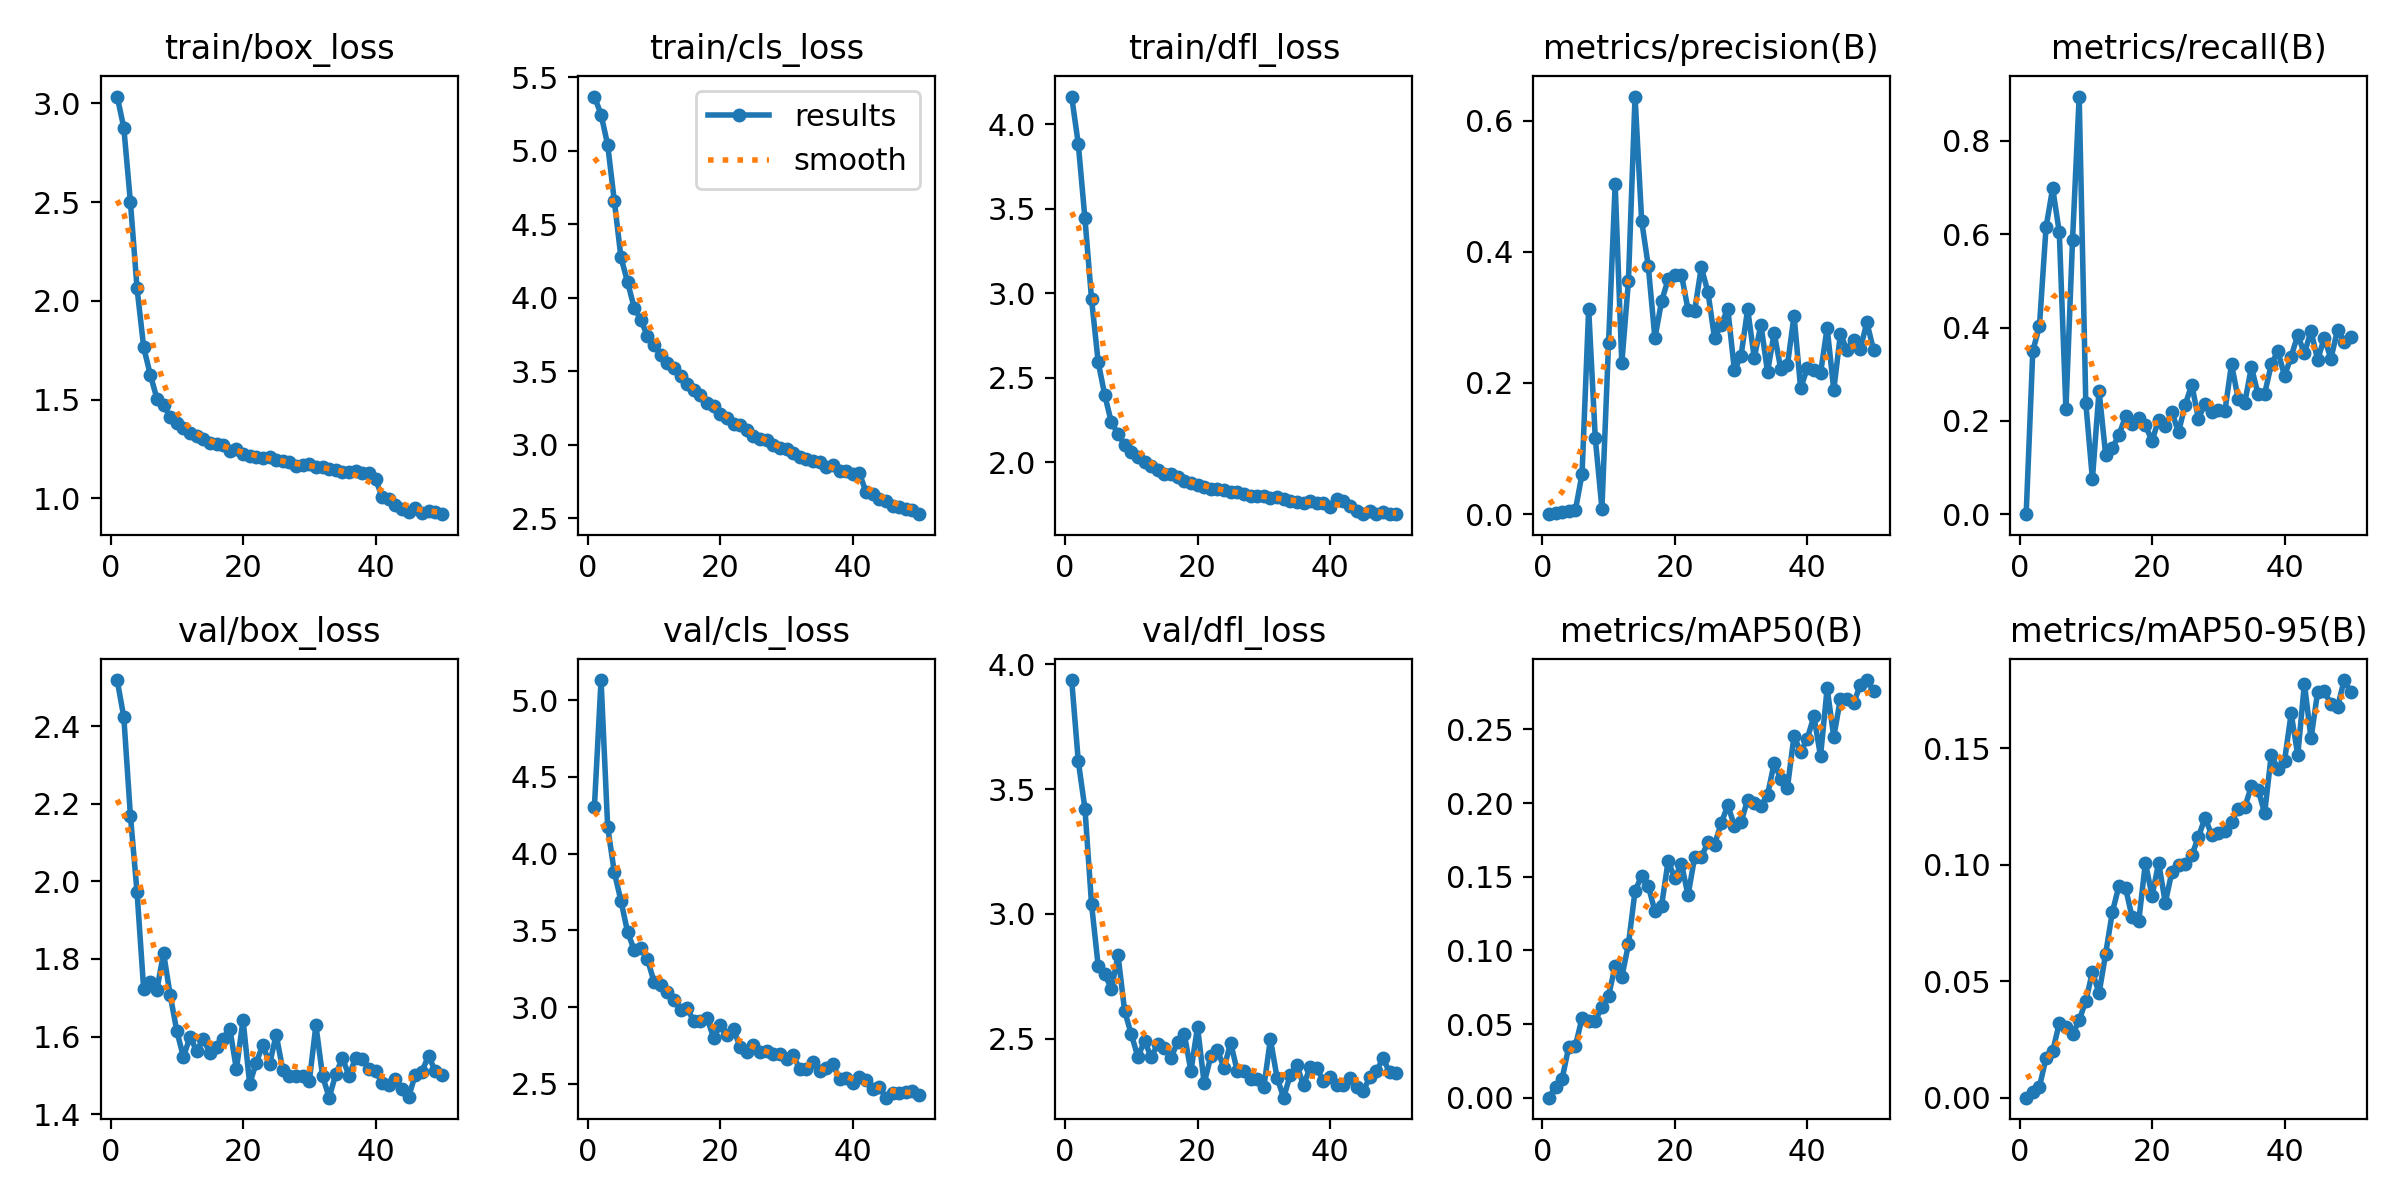

Data behind this chart, as committed beside it:
epoch, train/box_loss, train/cls_loss, train/dfl_loss, metrics/precision(B), metrics/recall(B), metrics/mAP50(B), metrics/mAP50-95(B), val/box_loss, val/cls_loss, val/dfl_loss, lr/pg0, lr/pg1, lr/pg2
1, 3.034, 5.368, 4.164, 0, 0, 0, 0, 2.518, 4.306, 3.938, 5.7955e-05, 5.7955e-05, 5.7955e-05
2, 2.877, 5.246, 3.883, 0.00226, 0.35, 0.00746, 0.00225, 2.423, 5.132, 3.612, 0.000114, 0.000114, 0.000114
3, 2.5, 5.04, 3.443, 0.00313, 0.4023, 0.01296, 0.0046, 2.169, 4.175, 3.423, 0.0001677, 0.0001677, 0.0001677
4, 2.064, 4.66, 2.964, 0.00486, 0.6148, 0.03469, 0.01707, 1.972, 3.879, 3.039, 0.0001646, 0.0001646, 0.0001646
5, 1.764, 4.276, 2.593, 0.00637, 0.6986, 0.0352, 0.01994, 1.722, 3.693, 2.792, 0.0001646, 0.0001646, 0.0001646
6, 1.627, 4.108, 2.396, 0.06115, 0.6041, 0.05413, 0.03194, 1.742, 3.49, 2.758, 0.0001611, 0.0001611, 0.0001611
7, 1.505, 3.933, 2.235, 0.3132, 0.2246, 0.05233, 0.03023, 1.72, 3.372, 2.7, 0.0001577, 0.0001577, 0.0001577
8, 1.471, 3.851, 2.169, 0.1155, 0.5878, 0.05233, 0.02711, 1.816, 3.385, 2.834, 0.0001542, 0.0001542, 0.0001542
9, 1.413, 3.74, 2.102, 0.00857, 0.895, 0.06161, 0.03326, 1.707, 3.312, 2.61, 0.0001507, 0.0001507, 0.0001507
10, 1.381, 3.681, 2.062, 0.2604, 0.2381, 0.06911, 0.04142, 1.615, 3.164, 2.518, 0.0001473, 0.0001473, 0.0001473
11, 1.356, 3.613, 2.028, 0.5028, 0.07502, 0.0894, 0.05396, 1.547, 3.144, 2.426, 0.0001438, 0.0001438, 0.0001438
12, 1.332, 3.56, 2, 0.2298, 0.2648, 0.08183, 0.04477, 1.6, 3.1, 2.493, 0.0001403, 0.0001403, 0.0001403
13, 1.316, 3.519, 1.98, 0.355, 0.127, 0.104, 0.06178, 1.563, 3.047, 2.425, 0.0001369, 0.0001369, 0.0001369
14, 1.3, 3.465, 1.956, 0.6367, 0.142, 0.1403, 0.07949, 1.595, 2.982, 2.479, 0.0001334, 0.0001334, 0.0001334
15, 1.279, 3.411, 1.932, 0.4471, 0.1688, 0.1506, 0.09083, 1.557, 2.993, 2.463, 0.00013, 0.00013, 0.00013
16, 1.274, 3.375, 1.93, 0.378, 0.2103, 0.1436, 0.09003, 1.575, 2.906, 2.424, 0.0001265, 0.0001265, 0.0001265
17, 1.271, 3.337, 1.911, 0.2684, 0.1928, 0.1267, 0.07731, 1.595, 2.906, 2.487, 0.000123, 0.000123, 0.000123
18, 1.242, 3.285, 1.889, 0.3243, 0.2052, 0.1302, 0.07597, 1.621, 2.93, 2.518, 0.0001196, 0.0001196, 0.0001196
19, 1.248, 3.263, 1.877, 0.3585, 0.1903, 0.1607, 0.1008, 1.516, 2.798, 2.37, 0.0001161, 0.0001161, 0.0001161
20, 1.225, 3.208, 1.864, 0.3653, 0.1569, 0.1489, 0.08652, 1.643, 2.885, 2.548, 0.0001126, 0.0001126, 0.0001126
21, 1.217, 3.183, 1.855, 0.3653, 0.2028, 0.1589, 0.1008, 1.478, 2.815, 2.321, 0.0001092, 0.0001092, 0.0001092
22, 1.212, 3.14, 1.842, 0.3119, 0.1892, 0.1374, 0.08361, 1.533, 2.858, 2.429, 0.0001057, 0.0001057, 0.0001057
23, 1.205, 3.135, 1.839, 0.3103, 0.2185, 0.1633, 0.09694, 1.579, 2.738, 2.455, 0.0001022, 0.0001022, 0.0001022
24, 1.21, 3.104, 1.836, 0.3763, 0.1758, 0.1633, 0.09974, 1.529, 2.705, 2.383, 9.877e-05, 9.877e-05, 9.877e-05
25, 1.195, 3.063, 1.824, 0.3388, 0.2342, 0.1733, 0.1001, 1.605, 2.754, 2.484, 9.5305e-05, 9.5305e-05, 9.5305e-05
26, 1.189, 3.041, 1.82, 0.2684, 0.2775, 0.1719, 0.1039, 1.515, 2.708, 2.369, 9.184e-05, 9.184e-05, 9.184e-05
27, 1.183, 3.034, 1.814, 0.2888, 0.2047, 0.1862, 0.1119, 1.498, 2.712, 2.372, 8.8375e-05, 8.8375e-05, 8.8375e-05
28, 1.163, 2.998, 1.803, 0.3132, 0.237, 0.1986, 0.12, 1.499, 2.697, 2.339, 8.491e-05, 8.491e-05, 8.491e-05
29, 1.168, 2.98, 1.798, 0.2192, 0.2186, 0.1846, 0.1129, 1.498, 2.696, 2.341, 8.1445e-05, 8.1445e-05, 8.1445e-05
30, 1.174, 2.971, 1.802, 0.2413, 0.2224, 0.1873, 0.1137, 1.484, 2.662, 2.304, 7.798e-05, 7.798e-05, 7.798e-05
31, 1.157, 2.948, 1.789, 0.3125, 0.2206, 0.2021, 0.1144, 1.629, 2.687, 2.498, 7.4515e-05, 7.4515e-05, 7.4515e-05
32, 1.16, 2.916, 1.792, 0.238, 0.322, 0.2002, 0.1183, 1.499, 2.594, 2.344, 7.105e-05, 7.105e-05, 7.105e-05
33, 1.15, 2.902, 1.782, 0.2891, 0.2471, 0.198, 0.1241, 1.443, 2.595, 2.264, 6.7585e-05, 6.7585e-05, 6.7585e-05
34, 1.146, 2.894, 1.768, 0.2169, 0.2391, 0.2056, 0.1246, 1.503, 2.639, 2.356, 6.412e-05, 6.412e-05, 6.412e-05
35, 1.136, 2.884, 1.765, 0.276, 0.3151, 0.2269, 0.1336, 1.545, 2.585, 2.394, 6.0655e-05, 6.0655e-05, 6.0655e-05
36, 1.136, 2.85, 1.759, 0.2214, 0.2572, 0.2165, 0.1322, 1.499, 2.604, 2.312, 5.719e-05, 5.719e-05, 5.719e-05
37, 1.139, 2.864, 1.769, 0.2268, 0.2582, 0.2103, 0.1221, 1.546, 2.626, 2.387, 5.3725e-05, 5.3725e-05, 5.3725e-05
38, 1.127, 2.821, 1.756, 0.3026, 0.321, 0.2457, 0.1472, 1.543, 2.531, 2.381, 5.026e-05, 5.026e-05, 5.026e-05
39, 1.126, 2.821, 1.756, 0.1918, 0.3497, 0.2344, 0.1409, 1.517, 2.54, 2.332, 4.6795e-05, 4.6795e-05, 4.6795e-05
40, 1.098, 2.803, 1.733, 0.2227, 0.2959, 0.2438, 0.1445, 1.511, 2.504, 2.348, 4.333e-05, 4.333e-05, 4.333e-05
41, 1.008, 2.809, 1.782, 0.2205, 0.3379, 0.2589, 0.1648, 1.481, 2.542, 2.316, 3.9865e-05, 3.9865e-05, 3.9865e-05
42, 0.9971, 2.679, 1.771, 0.2148, 0.3838, 0.2318, 0.147, 1.475, 2.526, 2.315, 3.64e-05, 3.64e-05, 3.64e-05
43, 0.9678, 2.664, 1.742, 0.2842, 0.3443, 0.278, 0.1776, 1.49, 2.465, 2.341, 3.2935e-05, 3.2935e-05, 3.2935e-05
44, 0.9489, 2.635, 1.713, 0.1893, 0.3929, 0.2449, 0.1542, 1.464, 2.481, 2.306, 2.947e-05, 2.947e-05, 2.947e-05
45, 0.933, 2.617, 1.695, 0.2745, 0.3306, 0.2708, 0.174, 1.445, 2.409, 2.289, 2.6005e-05, 2.6005e-05, 2.6005e-05
46, 0.9497, 2.584, 1.708, 0.2502, 0.3777, 0.2704, 0.1743, 1.502, 2.436, 2.346, 2.254e-05, 2.254e-05, 2.254e-05
47, 0.925, 2.577, 1.692, 0.2661, 0.3333, 0.2679, 0.1689, 1.51, 2.442, 2.37, 1.9075e-05, 1.9075e-05, 1.9075e-05
48, 0.9351, 2.566, 1.703, 0.252, 0.3947, 0.2801, 0.1676, 1.55, 2.446, 2.421, 1.561e-05, 1.561e-05, 1.561e-05
49, 0.9294, 2.56, 1.696, 0.2923, 0.37, 0.2835, 0.1792, 1.512, 2.452, 2.365, 1.2145e-05, 1.2145e-05, 1.2145e-05
50, 0.9203, 2.529, 1.694, 0.2504, 0.3796, 0.2762, 0.1741, 1.501, 2.427, 2.363, 8.68e-06, 8.68e-06, 8.68e-06
